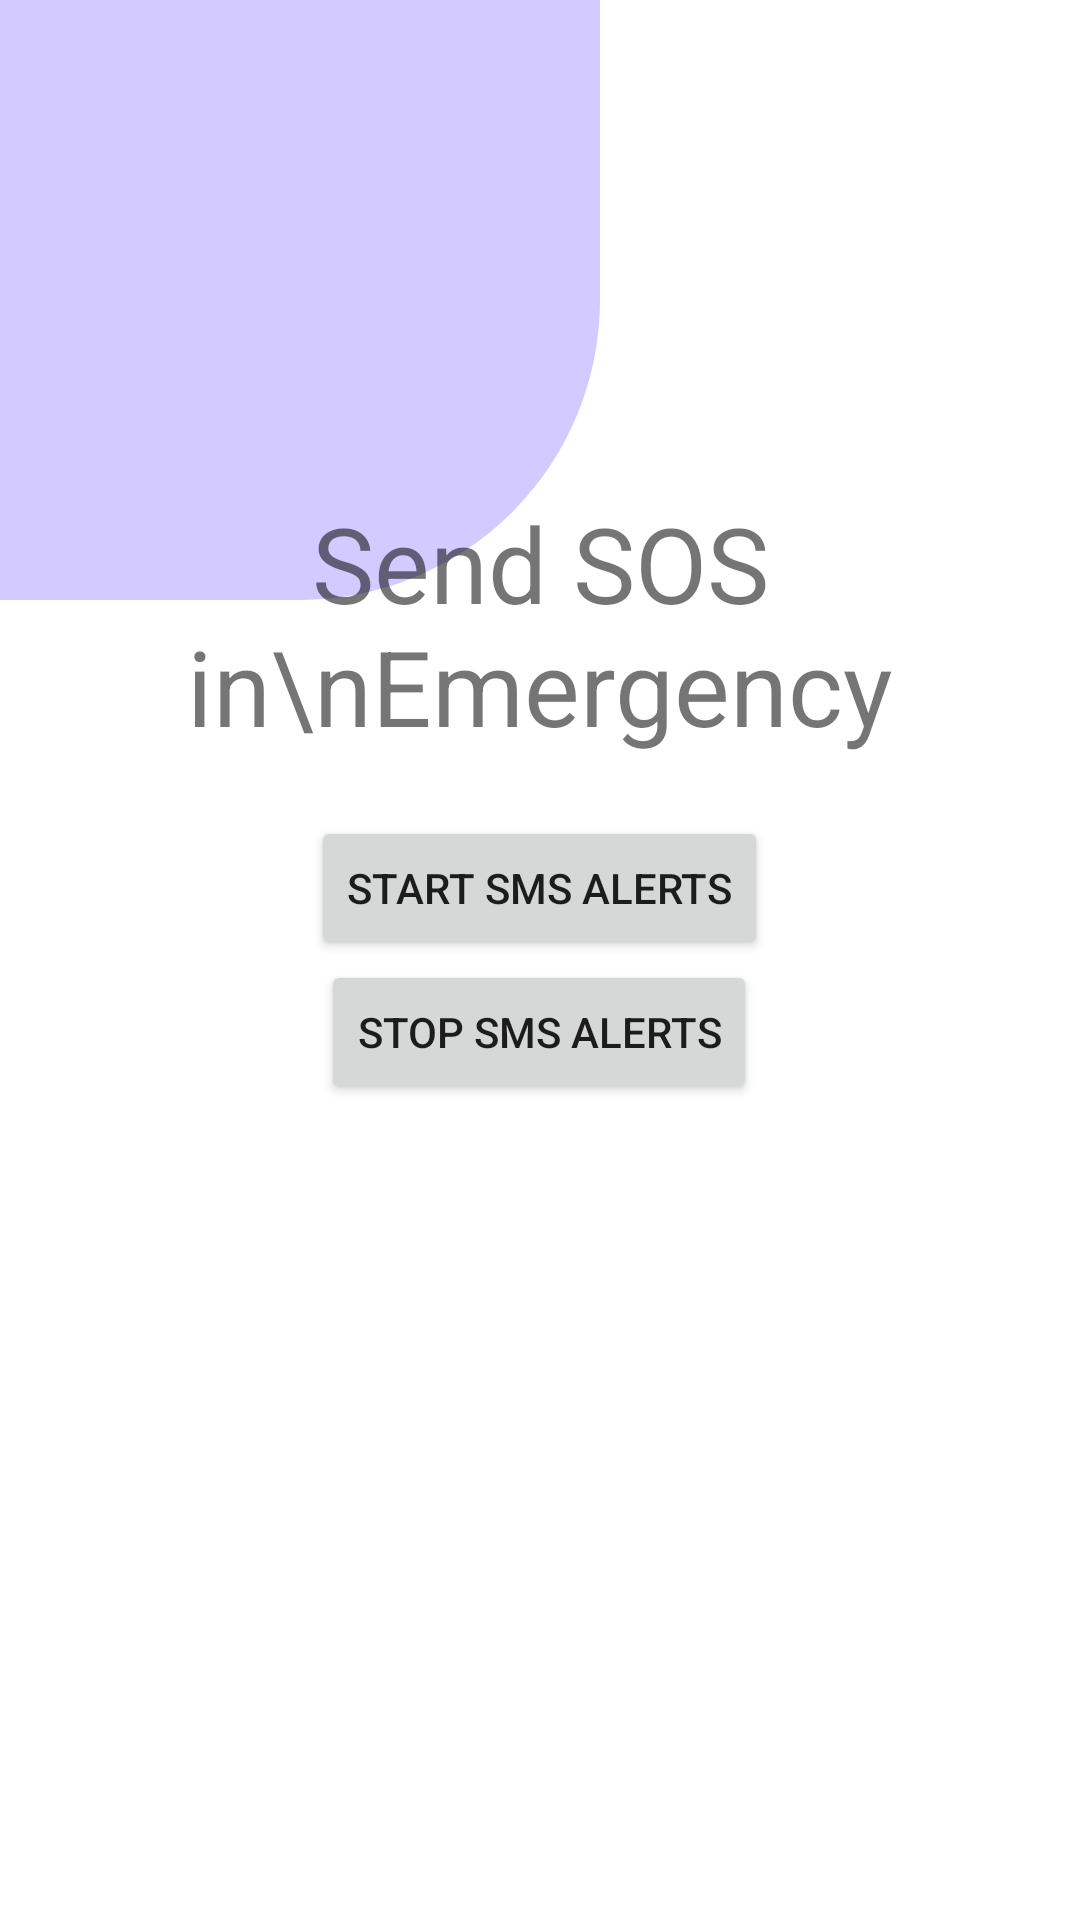

The Android layout XML behind this screen, and the referenced resources:
<!-- AndroidManifest.xml: application theme Theme.SparkWomen -->
<!-- res/layout/activity_sms.xml -->
<?xml version="1.0" encoding="utf-8"?>

<RelativeLayout xmlns:android="http://schemas.android.com/apk/res/android"
    xmlns:tools="http://schemas.android.com/tools"
    android:layout_width="match_parent"
    android:layout_height="match_parent"
    tools:context=".SmsActivity">


    <View
        android:layout_width="200dp"
        android:layout_height="200dp"
        android:background="@drawable/top_left_corner_oval"/>

    <TextView
        android:layout_width="wrap_content"
        android:layout_height="wrap_content"
        android:textAlignment="center"
        android:text="Send SOS in\nEmergency"
        android:textSize="35sp"
        android:layout_above="@id/li"
        android:layout_centerHorizontal="true"
        android:layout_marginBottom="20dp"/>


    <LinearLayout
        android:id="@+id/li"
        android:layout_centerInParent="true"
        android:layout_width="wrap_content"
        android:layout_height="wrap_content"
        android:gravity="center"
        android:orientation="vertical">


        <Button
            android:layout_width="wrap_content"
            android:layout_height="wrap_content"
            android:text="Start SMS Alerts"
            android:id="@+id/startService"/>

        <Button
            android:layout_width="wrap_content"
            android:layout_height="wrap_content"
            android:text="Stop SMS Alerts"
            android:id="@+id/stopService"/>

    </LinearLayout>

</RelativeLayout>
<!-- resources referenced by this layout -->
<resources>
  <!-- drawable top_left_corner_oval (drawable) -->
  <?xml version="1.0" encoding="utf-8"?>
  
  <shape android:shape="rectangle" xmlns:android="http://schemas.android.com/apk/res/android"
      >
  
  
      <solid android:color="#383716FF"/>
      <corners android:bottomRightRadius="300px" />
  
  
  
  </shape>
  <style name="Theme.SparkWomen" parent="Theme.MaterialComponents.Light.NoActionBar">
          
          <item name="colorPrimary">@color/purple_500</item>
          <item name="colorPrimaryVariant">@color/purple_700</item>
          <item name="colorOnPrimary">@color/white</item>
          
          <item name="colorSecondary">@color/teal_200</item>
          <item name="colorSecondaryVariant">@color/teal_700</item>
          <item name="colorOnSecondary">@color/black</item>
          
          <item name="android:statusBarColor" tools:targetApi="l">?attr/colorPrimaryVariant</item>
          
      </style>
  <!-- not gathered from this repository: default colours our renderer supplied (Android Studio template values) -->
  <color name="purple_500">#FF6200EE</color>
  <color name="purple_700">#FF3700B3</color>
  <color name="teal_200">#FF03DAC5</color>
  <color name="teal_700">#FF018786</color>
  <color name="black">#FF000000</color>
  <color name="white">#FFFFFFFF</color>
</resources>
